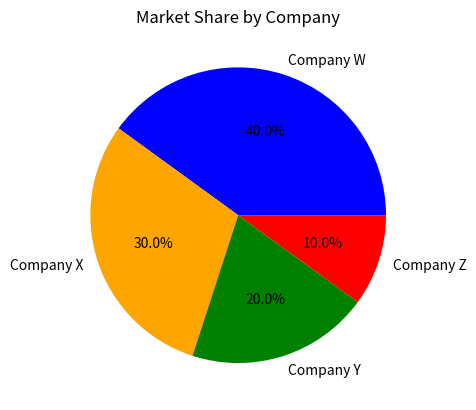

The script that saved this image:
import matplotlib.pyplot as plt
import numpy as np
companies = ['Company W', 'Company X', 'Company Y', 'Company Z']
market_share = [40, 30, 20, 10]

plt.pie(market_share, labels=companies, autopct='%1.1f%%', colors=['blue', 'orange', 'green', 'red'])
plt.title("Market Share by Company")
plt.show()